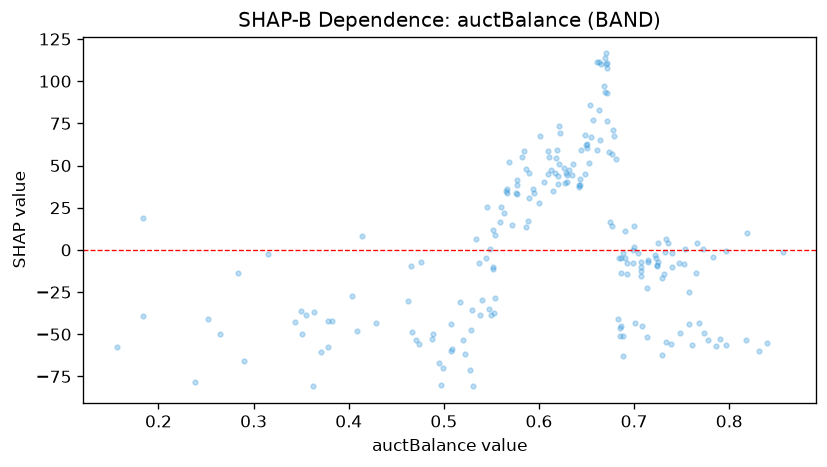

Values plotted in this chart, from the file beside it:
feature_value, shap_value
0.643, 38.36
0.553, -37.35
0.488, -52.65
0.786, -56.81
0.609, 58.55
0.563, 22.01
0.586, 48.13
0.753, 0.2949
0.495, -67.08
0.768, -43.42
0.672, 107.5
0.644, 59.35
0.508, -43.97
0.489, -49.92
0.586, 13.33
0.783, -3.973
0.686, -13.47
0.62, 38.86
0.588, 17.37
0.509, -58.47
0.355, -38.72
0.609, 45.12
0.265, -50.11
0.584, 58.66
0.378, -57.34
0.707, -7.111
0.544, -4.673
0.582, 55.02
0.856, -1.231
0.537, -7.685
0.507, -60.22
0.559, 16.63
0.29, -65.73
0.778, -53.42
0.819, 10.09
0.497, -79.98
0.615, 34.94
0.35, -36.08
0.715, -7.198
0.378, -42.17
0.613, 47.28
0.643, 42.31
0.69, 11.11
0.554, 8.954
0.548, 0.3018
0.714, -51.92
0.669, 113.7
0.414, 8.189
0.403, -27.48
0.429, -43.14
0.618, 54.72
0.499, -70.21
0.364, -36.68
0.589, 30.59
0.653, 51.34
0.619, 58.99
0.576, 33.7
0.471, -53.12
0.54, -29.49
0.663, 82.97
... 148 more rows
